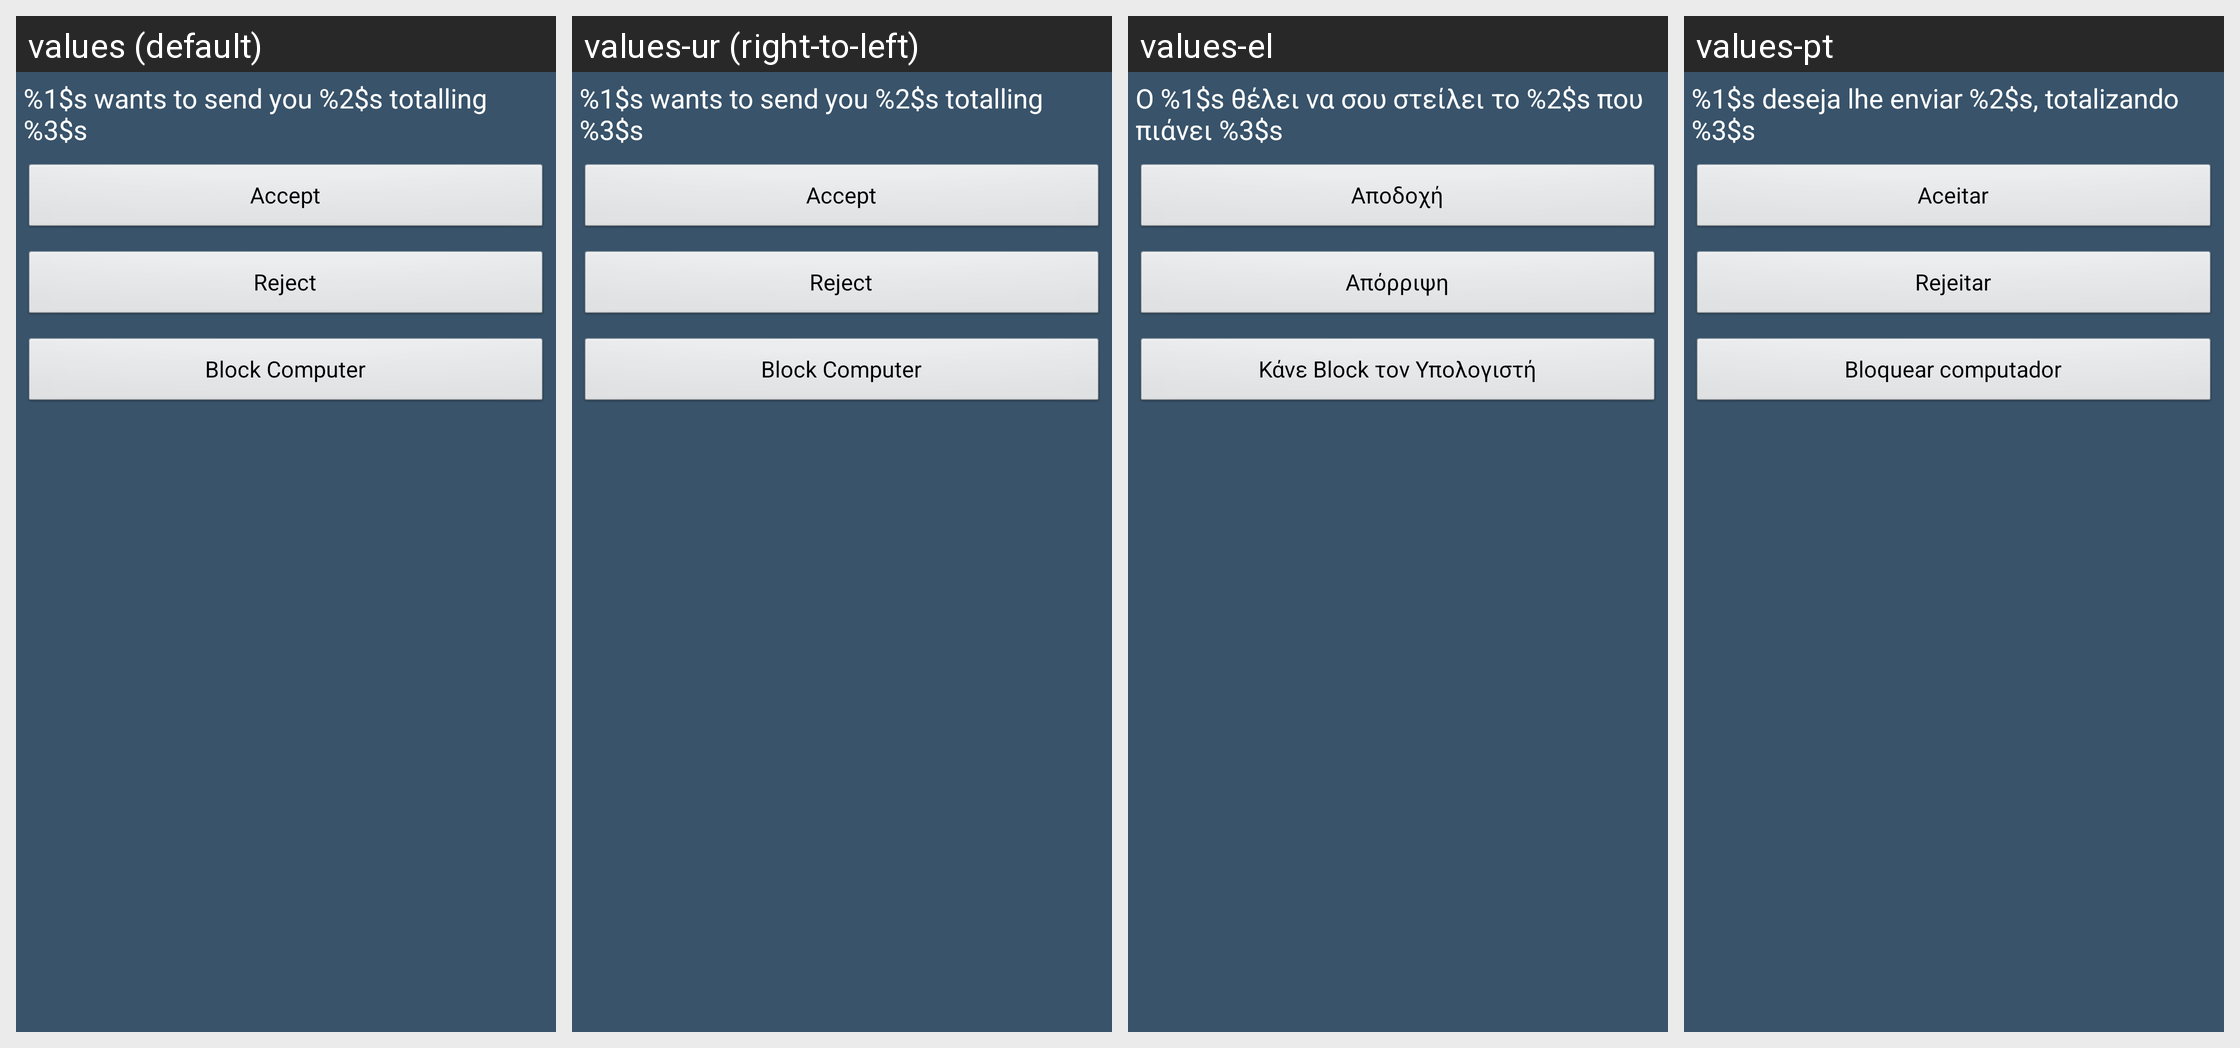

Strings drawn on this Android screen and how each of the app's shown locales translates them:
Android screen res/layout/dialog_desktop_upload_request.xml rendered under 4 locales, left to right: values (default), values-ur (right-to-left), values-el, values-pt. Device: Nexus 5 (rendered at 1080×1920; each locale shown at half size, 540×960, under a caption strip naming it); theme Theme.FrostWire.
Other locales in the repository, not shown: values-ar, values-cn, values-cs, values-da, values-de, values-es, values-fr, values-hi, values-hr, values-id, values-it, values-ja, values-ko, values-nl, values-pl, values-ru, values-tr, values-vi, values-zh.
Strings drawn on this screen, with the default value and each locale's value (text and hints the layout hard-codes, and strings that could not be matched under every locale, appear in the picture but are not listed):

dialog_desktop_upload_request_text_text
  values: %1$s wants to send you %2$s totalling %3$s
  values-ur: %1$s wants to send you %2$s totalling %3$s
  values-el: Ο %1$s θέλει να σου στείλει το %2$s που πιάνει %3$s
  values-pt: %1$s deseja lhe enviar %2$s, totalizando %3$s

accept
  values: Accept
  values-ur: Accept
  values-el: Αποδοχή
  values-pt: Aceitar

reject
  values: Reject
  values-ur: Reject
  values-el: Απόρριψη
  values-pt: Rejeitar

block_computer
  values: Block Computer
  values-ur: Block Computer
  values-el: Κάνε Block τον Υπολογιστή
  values-pt: Bloquear computador
